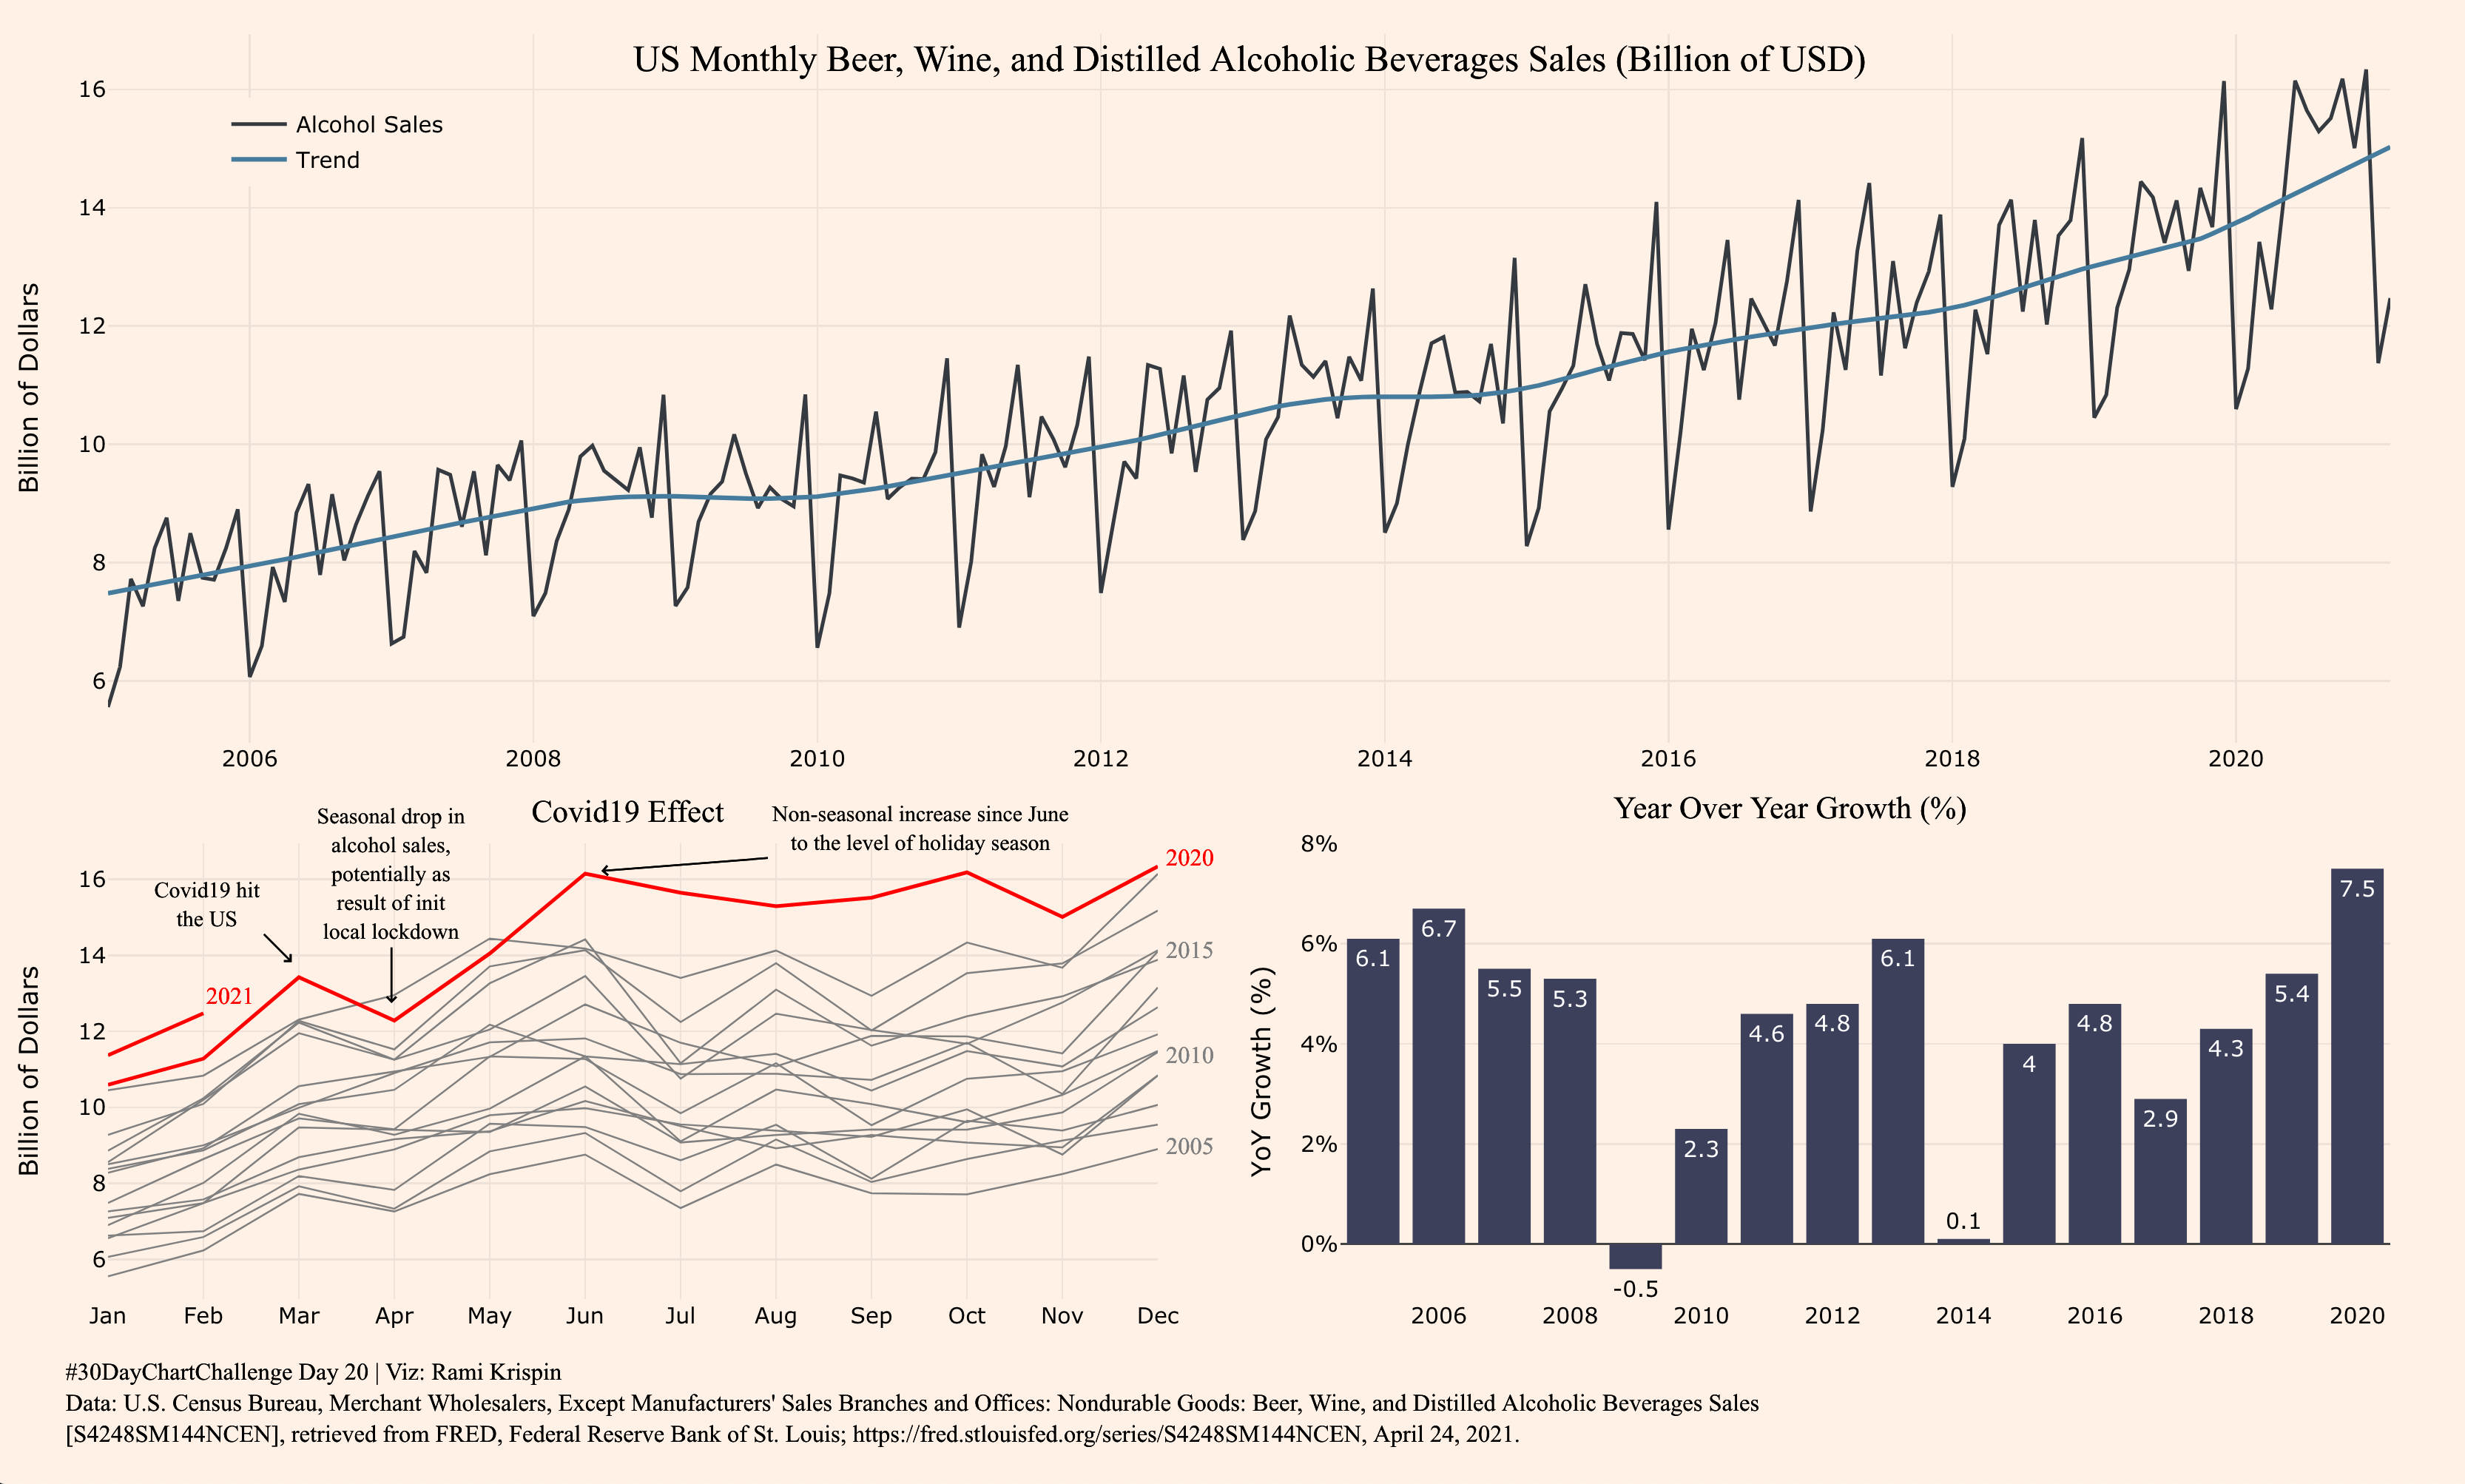

Recreate this plot in R.
library(dplyr)
library(plotly)
library(lubridate)
library(tsibble)
library(fabletools)
library(feasts)


# loading the data and reformat it
df <- read.csv("day20/S4248SM144NCEN.csv",
               stringsAsFactors=FALSE) %>%
  setNames(c("date_temp", "y")) %>%
  mutate(date = as.Date(date_temp)) %>%
  select(date, y) %>%
  mutate(month = factor(month(date, label = TRUE), ordered = FALSE),
         year = year(date),
         yearmon = yearmonth(date),
         index = 1:n(),
         index_0.5 = (1:n()) ^ 0.5,
         index_2 = (1:n()) ^ 2,
         index_log = log(1:n()),
         lag1 = lag(y, n = 1),
         lag12 = lag(y, n = 12),
         mon_growth = y/lag1 - 1,
         yoy_growth = y/lag12 - 1,
         yoy_usd_growth = y - lag12)



head(df)
tail(df)

# claculate the yoy growth
df_yr <- df %>% group_by(year) %>%
  summarise(total = sum(y)) %>%
  mutate(total_lag = lag(total, n = 1),
         yoy = round(100 * (total / total_lag - 1), 1))

head(df_yr)
tail(df_yr)

# Convert to tsibble object
df.ts <- df %>%
  dplyr::select(yearmon, date, y) %>%
  as_tsibble(index = yearmon)

head(df.ts)

# Decompose the series
stl_obj <- df.ts %>%
  fabletools::model(STL(y ~ season(window = 5))) %>%
  fabletools::components()

# Merge the trend to the main table
df <- df %>%
  left_join(stl_obj %>% select(yearmon, trend), by = "yearmon")


# Exploring the data
range <- c(as.Date("2010-01-01"), max(df$date))
range <- c(min(df$date), max(df$date))
p1 <- plot_ly(data = df) %>%
  add_lines(x = ~date,
            y = ~ y,
            line = list(color = "#22223b")) %>%
  add_lines(x = ~ date,
            y = ~ trend) %>%
  layout(xaxis = list(range = range))

p2 <- plot_ly(data = df,
        x = ~ date,
        y = ~ yoy_usd_growth,
        type = "bar") %>%
  layout(xaxis = list(range = range))


p3 <- plot_ly(data = df %>% filter(year >= 2005) ,
        x = ~ date,
        y = ~ yoy_growth,
        type = "bar") %>%
  layout(xaxis = list(title = ""))


subplot(p1,p2, p3, nrows = 3,
        shareX = TRUE)



# Final plot

# Plot setting
arrowhead <- 4
arrowsize <- 1
arrowwidth <- 1

d <- df %>% filter(year >= 2005)
p4 <- plot_ly()

for(i in unique(d$year)){
  d_yr <- d %>% filter(year == i)
  if(i < 2020){
  p4 <- p4 %>%
    add_lines(x = d_yr$month,
              y = d_yr$y / 1000, name = i,
              showlegend = FALSE,
              line = list(color = "gray", width = 1))

  } else {
    p4 <- p4 %>%
      add_lines(x = d_yr$month,
                y = d_yr$y / 1000, name = i,
                showlegend = FALSE,
                line = list(color = "red", width = 2))
  }
}

p4 <- p4 %>%
  layout(yaxis = list(title = "Billion of Dollars"),
         margin = list(t = 100)) %>%
  add_annotations(text = 2020,
                  font = list(size = 13,
                              color = "red",
                              family = "Ariel"),
                  align = "left",
                  x = 1.03,
                  y = 0.97,
                  xref = "paper",
                  yref = "paper",
                  showarrow = FALSE) %>%
  add_annotations(text = 2015,
                  font = list(size = 13,
                              color = "gray",
                              family = "Ariel"),
                  align = "left",
                  x = 1.03,
                  y = 0.73,
                  xref = "paper",
                  yref = "paper",
                  showarrow = FALSE) %>%
  add_annotations(text = 2010,
                  font = list(size = 13,
                              color = "gray",
                              family = "Ariel"),
                  align = "left",
                  x = 1.03,
                  y = 0.5,
                  xref = "paper",
                  yref = "paper",
                  showarrow = FALSE) %>%
  add_annotations(text = 2005,
                  font = list(size = 13,
                              color = "gray",
                              family = "Ariel"),
                  align = "left",
                  x = 1.03,
                  y = 0.3,
                  xref = "paper",
                  yref = "paper",
                  showarrow = FALSE) %>%
  add_annotations(text = 2021,
                  font = list(size = 13,
                              color = "red",
                              family = "Ariel"),
                  align = "left",
                  x = 0.09,
                  y = 0.63,
                  xref = "paper",
                  yref = "paper",
                  showarrow = FALSE) %>%
  add_annotations(text = "Covid19 Effect",
                  font = list(size = 17,
                              family = "Ariel"),
                  align = "left",
                  x = 0.4,
                  y = 1.07,
                  xref = "paper",
                  yref = "paper",
                  showarrow = FALSE) %>%
  add_annotations(text = paste("Covid19 hit", "the US", sep = "<br>"),
                  font = list(size = 12,
                              family = "Ariel"),
                  align = "center",
                  x = 0.175,
                  y = 0.74,
                  xref = "paper",
                  yref = "paper",
                  showarrow = TRUE,
                  arrowhead = arrowhead,
                  arrowsize = arrowsize,
                  arrowwidth = arrowwidth,
                  arrowcolor = "black",
                  xanchor = "right",
                  yanchor = "bottom",
                  ax = -15,
                  ay = -15) %>%
  add_annotations(text = paste("Seasonal drop in",
                               "alcohol sales,",
                               "potentially as",
                               "result of init",
                               "local lockdown",
                               sep = "<br>"),
                  font = list(size = 12,
                              family = "Ariel"),
                  align = "center",
                  x = 0.27,
                  y = 0.65,
                  xref = "paper",
                  yref = "paper",
                  showarrow = TRUE,
                  arrowhead = arrowhead,
                  arrowsize = arrowsize,
                  arrowwidth = arrowwidth,
                  arrowcolor = "black",
                  xanchor = "center",
                  yanchor = "bottom",
                  ax = 0,
                  ay = -30) %>%
  add_annotations(text = paste("Non-seasonal increase since June",
                               "to the level of holiday season",
                               sep = "<br>"),
                  font = list(size = 12,
                              family = "Ariel"),
                  align = "center",
                  x = 0.47,
                  y = 0.94,
                  xref = "paper",
                  yref = "paper",
                  showarrow = TRUE,
                  arrowhead = arrowhead,
                  arrowsize = arrowsize,
                  arrowwidth = arrowwidth,
                  arrowcolor = "black",
                  xanchor = "left",
                  yanchor = "bottom",
                  ax = 90,
                  ay = -7)



p5 <- plot_ly(data = df_yr %>% dplyr::filter(year >= 2005 & year < 2021),
              x = ~ year,
              y = ~ yoy,
              type = "bar",
              text = ~yoy, textposition = "auto",
              showlegend = FALSE,
              marker = list(color = "#3d405b")) %>%
  layout(yaxis = list(title = "YoY Growth (%)",
                      ticksuffix = '%',
                      range = c(-1.1,8)),
         xaxis = list(automargin = TRUE),
         margin = list(b = 30)) %>%
  add_annotations(text = "Year Over Year Growth (%)",
                  font = list(size = 17,
                              # color = "red",
                              family = "Ariel"),
                  align = "center",
                  x = 0.6,
                  y = 1.08,
                  xref = "paper",
                  yref = "paper",
                  showarrow = FALSE)

p1 <- plot_ly(data = d) %>%
  add_lines(x = ~date,
            y = ~ y / 1000,
            name = "Alcohol Sales",
            line = list(color = "#343a40")) %>%
  add_lines(x = ~ date,
            y = ~ trend / 1000,
            name = "Trend",
            line = list(color = "#457b9d", dash = NULL, width = 2.5)) %>%
  layout(xaxis = list(title = ""),
         yaxis = list(title = "Billion of Dollars"),
         legend = list(x = 0.05, y = 0.95))  %>%
  add_annotations(text = "US Monthly Beer, Wine, and Distilled Alcoholic Beverages Sales (Billion of USD)",
                  font = list(size = 20,
                              # color = "red",
                              family = "Ariel"),
                  align = "center",
                  x = 0.5,
                  y = 1,
                  xref = "paper",
                  yref = "paper",
                  showarrow = FALSE)





subplot(p1, subplot(p4,p5, nrows = 1, margin = 0.04,  titleY = TRUE),
        nrows = 2,
        shareX = FALSE,
        titleY = TRUE,
        heights = c(0.6, 0.4),
        margin = 0.04) %>%
  layout(plot_bgcolor = bgcolor,
         paper_bgcolor = bgcolor,
         font = list(color = "black"),
         margin = list(t = 20, b = 100, l = 60, r = 50),
         xaxis = list(zerolinecolor = "black")) %>%
  add_annotations(text = paste(paste("#30DayChartChallenge Day 20",
                               "Viz: Rami Krispin", sep = " | "),
                               paste("Data: U.S. Census Bureau, Merchant Wholesalers, Except Manufacturers' Sales Branches and Offices: Nondurable Goods: Beer, Wine, and Distilled Alcoholic Beverages Sales",
                                     "[S4248SM144NCEN], retrieved from FRED, Federal Reserve Bank of St. Louis; https://fred.stlouisfed.org/series/S4248SM144NCEN, April 24, 2021.",
                                     sep = "<br>"),
                               sep = "<br>"),
                  font = list(size = 13,
                              # color = "red",
                              family = "Ariel"),
                  align = "left",
                  x = -0.02,
                  y = -0.12,
                  xref = "paper",
                  yref = "paper",
                  showarrow = FALSE)
